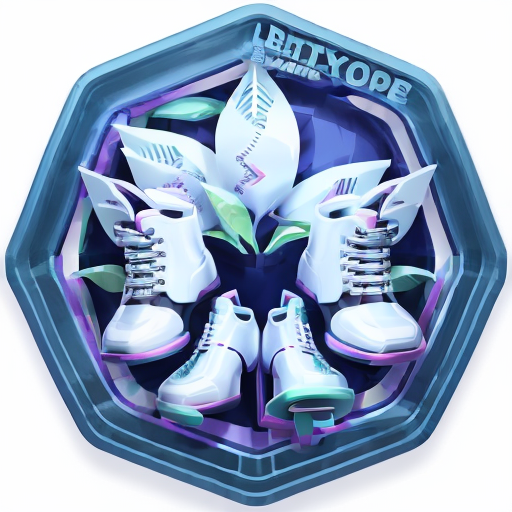
Generation parameters embedded in this image by AUTOMATIC1111 Stable Diffusion web UI or a fork of it (Forge, ...) (PNG 'parameters' text chunk):
<lora:feiqi_badge:1.2> (white background: 1.2), badge, icon, award, badge for being a top stylist on a fashion website
Negative prompt:  bad-picture-chill-75v
Steps: 40, Sampler: DPM++ 2M Karras, CFG scale: 7.5, Seed: 3825309895, Size: 512x512, Model hash: 3964f64d21, Model: dreamshaperPixelart_v10, Lora hashes: "feiqi_badge: 194aa2d6f221", TI hashes: "bad-picture-chill-75v: 7d9cc5f549d7", Version: v1.6.1